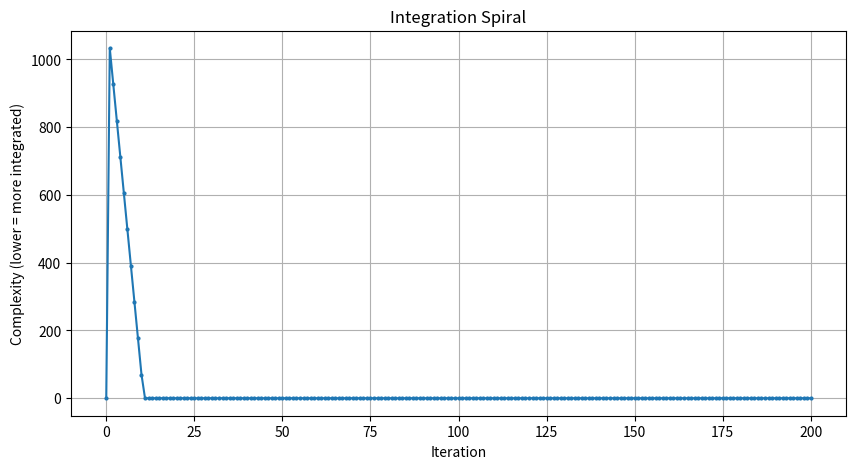

This chart was generated by the following Python code:
# integration_spiral.py
# Applies the dream constants to a random bit‑string and measures complexity.

import numpy as np
import matplotlib.pyplot as plt

IRON = 26
BALANCE = 108
MOD = 19
STEPS = 200
LEN = 1140  # 19*60

np.random.seed(42)
bits = np.random.randint(0, 2, LEN)

def apply_iron(b):
    new = b.copy()
    for i in range(len(b)-IRON):
        new[i] = new[i+IRON] = b[i] & b[i+IRON]
    return new

def apply_balance(b):
    cumsum = np.cumsum(np.insert(b, 0, 0))
    smoothed = (cumsum[BALANCE:] - cumsum[:-BALANCE]) / BALANCE
    return (smoothed > 0.5).astype(int)

def apply_modulation(b):
    mask = np.ones(len(b), dtype=bool)
    mask[::MOD] = False
    return b * mask

def complexity(b):
    ones = np.sum(b)
    return abs(len(b) - 2*ones)  # imbalance

history = [complexity(bits)]
for _ in range(STEPS):
    bits = apply_iron(bits)
    bits = apply_balance(bits)
    bits = apply_modulation(bits)
    history.append(complexity(bits))

plt.figure(figsize=(10,5))
plt.plot(history, marker='o', markersize=2)
plt.xlabel('Iteration')
plt.ylabel('Complexity (lower = more integrated)')
plt.title('Integration Spiral')
plt.grid(True)
plt.show()
